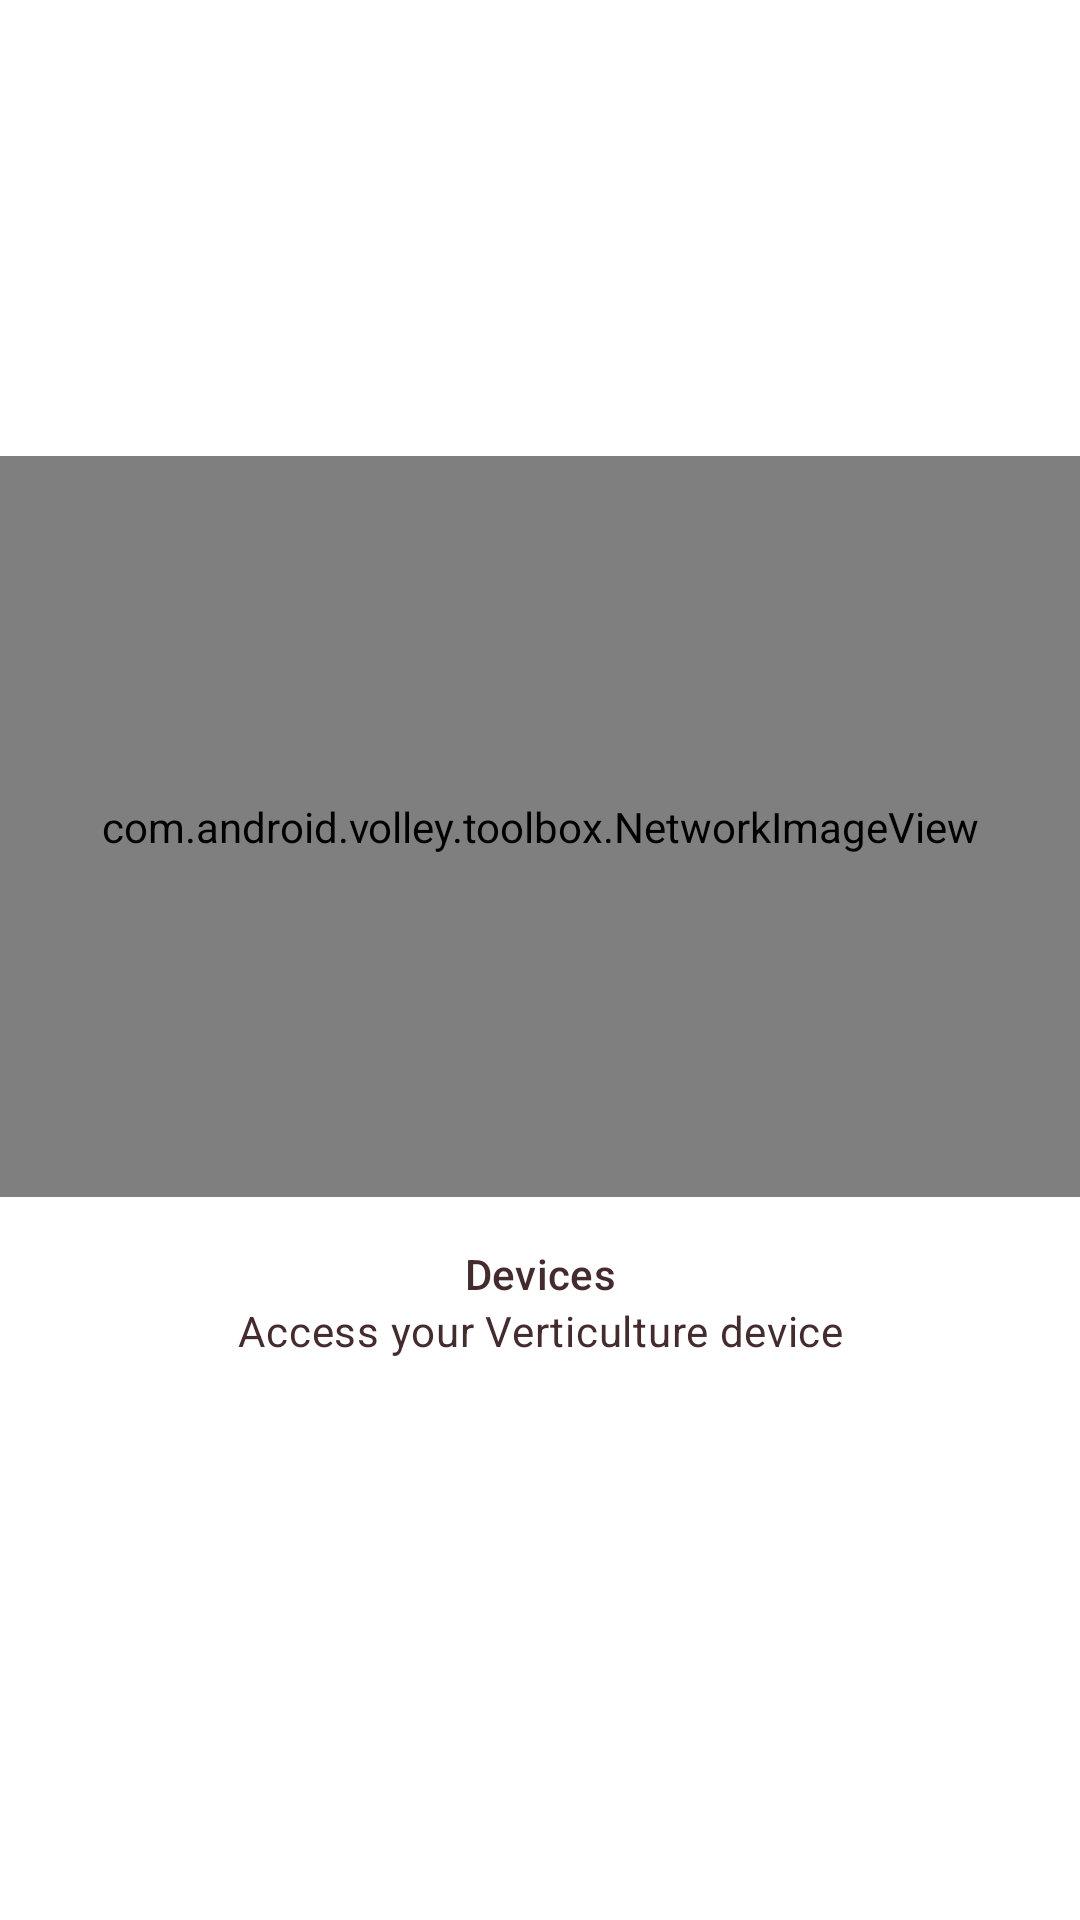

Android layout source for this screen:
<!-- AndroidManifest.xml: application theme Theme.Verticulture -->
<!-- res/layout/ver_staggered_setup_card_third.xml -->
<?xml version="1.0" encoding="utf-8"?>
<android.support.design.card.MaterialCardView xmlns:android="http://schemas.android.com/apk/res/android"
    xmlns:app="http://schemas.android.com/apk/res-auto"
    android:layout_width="@dimen/ver_staggered_product_grid_card_width_portrait"
    android:layout_height="match_parent"
    app:cardBackgroundColor="@android:color/transparent"
    app:cardElevation="0dp"
    app:cardPreventCornerOverlap="true"
    app:contentPaddingTop="@dimen/ver_staggered_product_grid_margin_top_third">

    
    <LinearLayout
        android:layout_width="match_parent"
        android:layout_height="wrap_content"
        android:orientation="vertical">

        <com.android.volley.toolbox.NetworkImageView
            android:id="@+id/product_image"
            android:layout_width="match_parent"
            android:layout_height="@dimen/ver_staggered_product_grid_card_height_portrait"
            android:background="?attr/colorPrimaryDark"
            android:scaleType="centerCrop" />

        <LinearLayout
            android:layout_width="match_parent"
            android:layout_height="wrap_content"
            android:orientation="vertical"
            android:padding="16dp">

            <TextView
                android:id="@+id/product_title"
                android:layout_width="match_parent"
                android:layout_height="wrap_content"
                android:text="@string/ver_device_title"
                android:textAlignment="center"
                android:textAppearance="?attr/textAppearanceSubtitle2" />

            <TextView
                android:id="@+id/product_price"
                android:layout_width="match_parent"
                android:layout_height="wrap_content"
                android:text="@string/ver_device_description"
                android:textAlignment="center"
                android:textAppearance="?attr/textAppearanceBody2" />
        </LinearLayout>
    </LinearLayout>
</android.support.design.card.MaterialCardView>
<!-- resources referenced by this layout -->
<resources>
  <dimen name="ver_staggered_product_grid_card_height_portrait">247dp</dimen>
  <dimen name="ver_staggered_product_grid_card_width_portrait">165dp</dimen>
  <dimen name="ver_staggered_product_grid_margin_top_third">152dp</dimen>
  <string name="ver_device_description">Access your Verticulture device</string>
  <string name="ver_device_title">Devices</string>
  <style name="Theme.Verticulture" parent="Theme.MaterialComponents.Light.NoActionBar">
          
          <item name="colorPrimary">@color/colorPrimary</item>
          <item name="colorPrimaryDark">@color/colorPrimaryDark</item>
          <item name="colorAccent">@color/colorAccent</item>
          <item name="android:windowLightStatusBar" tools:targetApi="m">true</item>
          <item name="colorControlActivated">@color/colorControlActivated</item>
          <item name="android:textColorPrimary">@color/textColorPrimary</item>
      </style>
  <color name="colorPrimary">#adff2f</color>
  <color name="colorPrimaryDark">#adff2f</color>
  <color name="colorAccent">#adff2f</color>
  <color name="colorControlActivated">#FBB8AC</color>
  <color name="textColorPrimary">#442C2E</color>
</resources>
